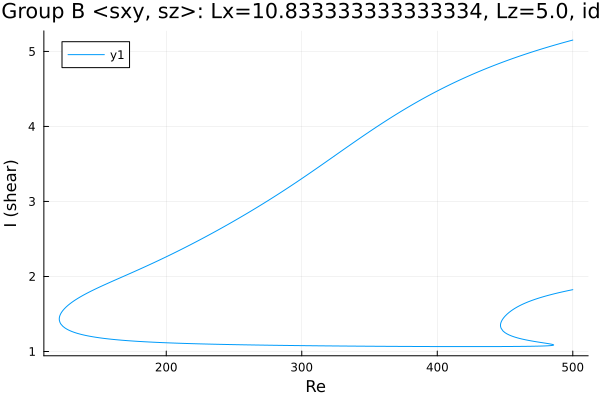

The table this chart was drawn from, first rows:
Re, shear
500.0, 5.152
499.1, 5.147
497.7, 5.14
496.2, 5.133
494.8, 5.126
493.4, 5.119
492, 5.112
490.6, 5.105
489.2, 5.098
487.8, 5.091
486.3, 5.083
484.9, 5.076
483.5, 5.068
482.1, 5.061
480.7, 5.053
479.3, 5.045
477.9, 5.038
476.4, 5.03
475, 5.022
473.6, 5.014
472.2, 5.006
470.8, 4.998
469.4, 4.989
468, 4.981
466.5, 4.973
465.1, 4.964
463.7, 4.956
462.3, 4.947
460.9, 4.938
459.5, 4.93
458.1, 4.921
456.6, 4.912
455.2, 4.903
453.8, 4.894
452.4, 4.884
451, 4.875
449.6, 4.866
448.2, 4.856
446.7, 4.847
445.3, 4.837
443.9, 4.827
442.5, 4.818
441.1, 4.808
439.7, 4.798
438.3, 4.787
436.8, 4.777
435.4, 4.767
434, 4.756
433.5, 4.752
432, 4.742
430.6, 4.731
429.2, 4.72
427.8, 4.709
426.4, 4.698
425, 4.687
423.6, 4.676
422.1, 4.665
420.7, 4.653
419.3, 4.642
417.9, 4.63
... 697 more rows
